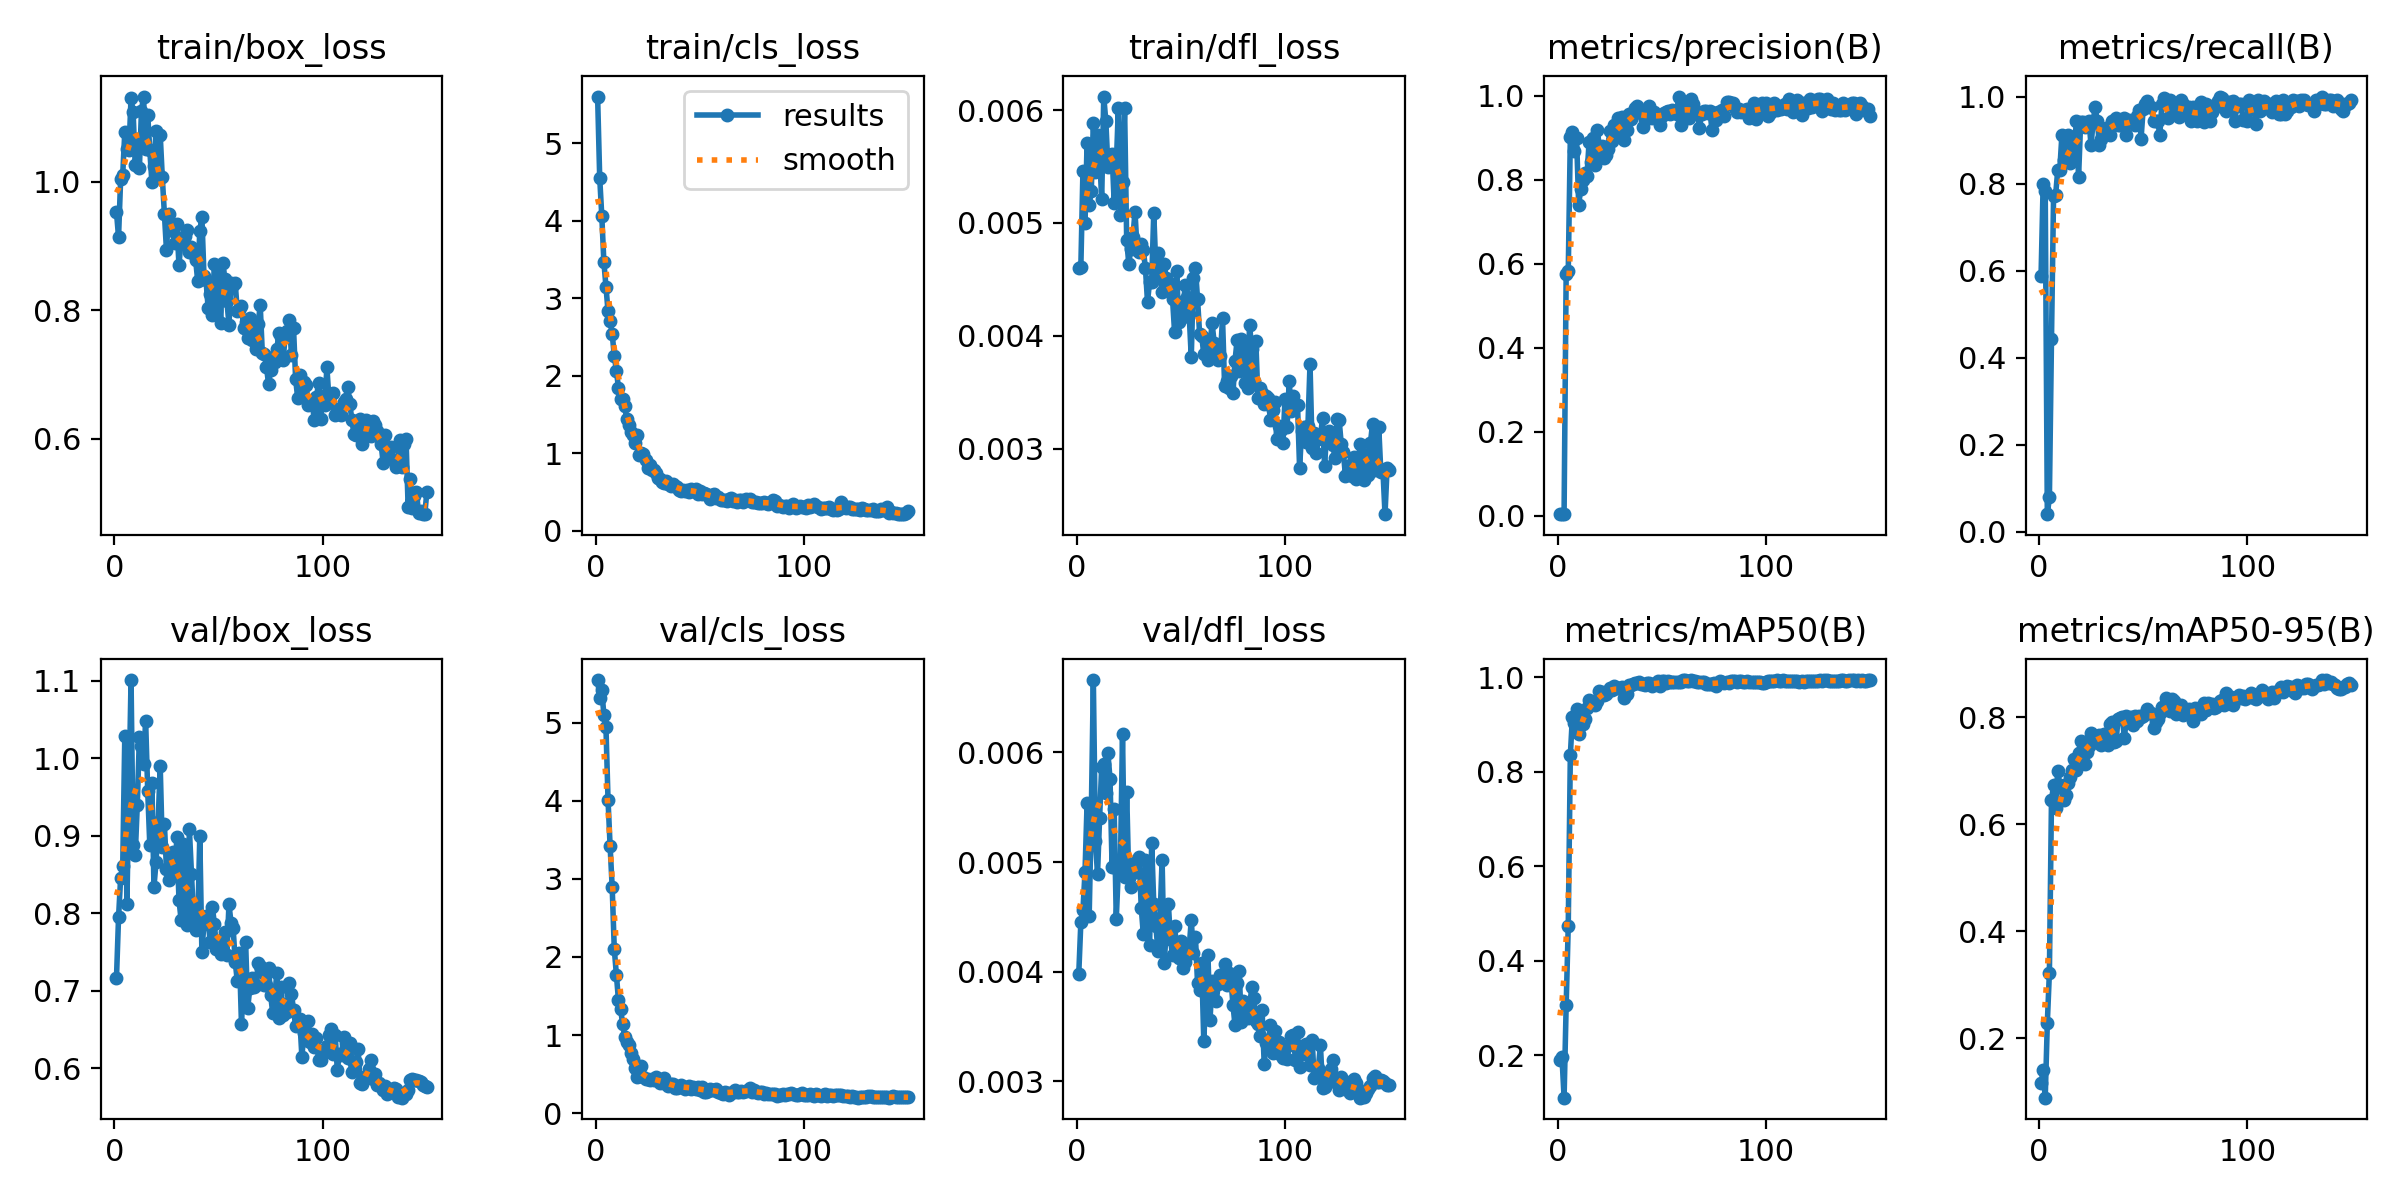

The table this chart was drawn from, first rows:
epoch, time, train/box_loss, train/cls_loss, train/dfl_loss, metrics/precision(B), metrics/recall(B), metrics/mAP50(B), metrics/mAP50-95(B), val/box_loss, val/cls_loss, val/dfl_loss, lr/pg0, lr/pg1, lr/pg2
1, 8.483, 0.9532, 5.602, 0.0046, 0.00399, 0.5887, 0.1896, 0.1153, 0.716, 5.545, 0.00398, 0.00026, 0.00026, 0.00026
2, 10.94, 0.9141, 4.557, 0.00461, 0.00541, 0.7984, 0.1963, 0.1396, 0.7947, 5.321, 0.00445, 0.0005364, 0.0005364, 0.0005364
3, 13.32, 1.004, 4.064, 0.00546, 0.0053, 0.7823, 0.1103, 0.08872, 0.8455, 5.418, 0.00456, 0.0008092, 0.0008092, 0.0008092
4, 15.66, 1.011, 3.471, 0.005, 0.5767, 0.04032, 0.3057, 0.2284, 0.8604, 5.101, 0.00491, 0.001078, 0.001078, 0.001078
5, 17.99, 1.078, 3.149, 0.00571, 0.5821, 0.07873, 0.474, 0.3227, 1.029, 4.944, 0.00554, 0.001344, 0.001344, 0.001344
6, 20.91, 1.05, 2.831, 0.00516, 0.9014, 0.4425, 0.8348, 0.6452, 0.8126, 4.01, 0.00451, 0.001605, 0.001605, 0.001605
7, 23.22, 1.049, 2.71, 0.00528, 0.9141, 0.7725, 0.9168, 0.6726, 0.9604, 3.418, 0.00542, 0.001863, 0.001863, 0.001863
8, 27.91, 1.131, 2.54, 0.00589, 0.8678, 0.7742, 0.9027, 0.6303, 1.101, 2.89, 0.00666, 0.001908, 0.001908, 0.001908
9, 30.21, 1.108, 2.258, 0.00545, 0.8998, 0.8306, 0.9331, 0.7002, 0.8886, 2.103, 0.00519, 0.001894, 0.001894, 0.001894
10, 32.65, 1.026, 2.066, 0.00578, 0.7413, 0.8319, 0.8798, 0.6727, 0.8748, 1.768, 0.00489, 0.001881, 0.001881, 0.001881
11, 34.94, 1.067, 1.848, 0.0056, 0.778, 0.9113, 0.9143, 0.6679, 0.9396, 1.45, 0.0054, 0.001868, 0.001868, 0.001868
12, 37.25, 1.021, 1.704, 0.00521, 0.7999, 0.8548, 0.9006, 0.6445, 1.027, 1.337, 0.00587, 0.001855, 0.001855, 0.001855
13, 39.52, 1.111, 1.705, 0.00612, 0.8159, 0.858, 0.9114, 0.6543, 1.016, 1.147, 0.00589, 0.001842, 0.001842, 0.001842
14, 41.85, 1.133, 1.606, 0.0059, 0.8102, 0.9113, 0.9357, 0.6768, 0.9921, 0.9807, 0.00563, 0.001828, 0.001828, 0.001828
15, 44.17, 1.051, 1.441, 0.0055, 0.8899, 0.8475, 0.951, 0.6874, 1.048, 0.9137, 0.00599, 0.001815, 0.001815, 0.001815
16, 46.73, 1.105, 1.362, 0.0056, 0.8435, 0.871, 0.9467, 0.7023, 0.9576, 0.8764, 0.00576, 0.001802, 0.001802, 0.001802
17, 49.04, 1.049, 1.279, 0.00561, 0.9002, 0.8871, 0.9463, 0.7216, 0.8879, 0.774, 0.00495, 0.001789, 0.001789, 0.001789
18, 51.39, 0.9996, 1.232, 0.00518, 0.8356, 0.9428, 0.9415, 0.7019, 0.9681, 0.689, 0.00548, 0.001776, 0.001776, 0.001776
19, 53.66, 1.025, 1.13, 0.0055, 0.9192, 0.8145, 0.9496, 0.7331, 0.8343, 0.5736, 0.00448, 0.001762, 0.001762, 0.001762
20, 55.97, 1.08, 1.234, 0.00602, 0.8728, 0.9408, 0.9705, 0.7551, 0.8659, 0.4653, 0.00493, 0.001749, 0.001749, 0.001749
21, 58.31, 1.013, 0.9781, 0.00507, 0.8795, 0.9417, 0.9699, 0.735, 0.9173, 0.4854, 0.00498, 0.001736, 0.001736, 0.001736
22, 60.59, 1.073, 1.008, 0.00536, 0.8523, 0.9306, 0.9619, 0.7133, 0.9897, 0.5999, 0.00617, 0.001723, 0.001723, 0.001723
23, 62.87, 1.007, 0.9928, 0.00602, 0.8598, 0.9395, 0.9653, 0.7353, 0.8854, 0.4598, 0.00486, 0.00171, 0.00171, 0.00171
24, 65.17, 0.9506, 0.9117, 0.00485, 0.8732, 0.9437, 0.9703, 0.747, 0.9154, 0.4352, 0.00564, 0.001696, 0.001696, 0.001696
25, 67.44, 0.894, 0.8095, 0.00464, 0.9168, 0.8882, 0.9765, 0.7698, 0.8572, 0.4388, 0.00485, 0.001683, 0.001683, 0.001683
26, 69.82, 0.95, 0.8468, 0.00477, 0.8921, 0.9435, 0.9736, 0.7673, 0.843, 0.4279, 0.00477, 0.00167, 0.00167, 0.00167
27, 72.06, 0.927, 0.7796, 0.00488, 0.9307, 0.9753, 0.9819, 0.7532, 0.876, 0.4426, 0.00495, 0.001657, 0.001657, 0.001657
28, 74.35, 0.9241, 0.7855, 0.0051, 0.9131, 0.9435, 0.9784, 0.7541, 0.8791, 0.4211, 0.00491, 0.001644, 0.001644, 0.001644
29, 76.6, 0.9052, 0.7424, 0.00476, 0.9484, 0.8891, 0.977, 0.7672, 0.8491, 0.4657, 0.00502, 0.00163, 0.00163, 0.00163
30, 78.93, 0.9347, 0.6827, 0.00474, 0.9294, 0.9032, 0.9772, 0.7487, 0.8978, 0.4223, 0.00505, 0.001617, 0.001617, 0.001617
31, 81.19, 0.8704, 0.6668, 0.00481, 0.9497, 0.9131, 0.9786, 0.7694, 0.8177, 0.3931, 0.00458, 0.001604, 0.001604, 0.001604
32, 83.47, 0.9085, 0.6349, 0.00476, 0.8944, 0.9274, 0.9556, 0.7679, 0.792, 0.4146, 0.00434, 0.001591, 0.001591, 0.001591
33, 85.74, 0.9049, 0.6118, 0.0046, 0.919, 0.9154, 0.9648, 0.7489, 0.8891, 0.4462, 0.00502, 0.001578, 0.001578, 0.001578
34, 88.05, 0.916, 0.6463, 0.0043, 0.9561, 0.9113, 0.9835, 0.7879, 0.8022, 0.374, 0.00461, 0.001564, 0.001564, 0.001564
35, 90.35, 0.9251, 0.6057, 0.00448, 0.9438, 0.9435, 0.9838, 0.7907, 0.7851, 0.3524, 0.00424, 0.001551, 0.001551, 0.001551
36, 92.67, 0.8916, 0.5722, 0.00448, 0.9569, 0.9435, 0.9859, 0.7541, 0.9082, 0.3705, 0.00517, 0.001538, 0.001538, 0.001538
37, 94.93, 0.8994, 0.6001, 0.00509, 0.9721, 0.9516, 0.9884, 0.7562, 0.8505, 0.3702, 0.00462, 0.001525, 0.001525, 0.001525
38, 97.22, 0.8874, 0.5783, 0.0046, 0.9756, 0.9355, 0.9889, 0.7977, 0.7945, 0.3239, 0.00442, 0.001512, 0.001512, 0.001512
39, 99.52, 0.8788, 0.5592, 0.00473, 0.9659, 0.9355, 0.9895, 0.798, 0.7782, 0.3243, 0.00419, 0.001498, 0.001498, 0.001498
40, 101.8, 0.8457, 0.5224, 0.00452, 0.9592, 0.9355, 0.9868, 0.8001, 0.7862, 0.3419, 0.00448, 0.001485, 0.001485, 0.001485
41, 104.1, 0.9237, 0.5173, 0.00439, 0.9252, 0.9516, 0.9863, 0.7607, 0.8996, 0.3587, 0.00502, 0.001472, 0.001472, 0.001472
42, 106.4, 0.9458, 0.5326, 0.00464, 0.9417, 0.9125, 0.983, 0.8021, 0.7506, 0.3298, 0.00408, 0.001459, 0.001459, 0.001459
43, 108.8, 0.8539, 0.5178, 0.00451, 0.9513, 0.945, 0.9878, 0.799, 0.7867, 0.3158, 0.00437, 0.001446, 0.001446, 0.001446
44, 111.1, 0.8466, 0.52, 0.00448, 0.975, 0.9434, 0.9874, 0.7998, 0.796, 0.3331, 0.00462, 0.001432, 0.001432, 0.001432
45, 113.4, 0.8036, 0.5069, 0.00446, 0.9465, 0.9435, 0.9815, 0.7864, 0.7912, 0.344, 0.0043, 0.001419, 0.001419, 0.001419
46, 115.7, 0.8257, 0.5457, 0.00433, 0.9622, 0.9355, 0.9861, 0.8018, 0.7624, 0.3076, 0.00415, 0.001406, 0.001406, 0.001406
47, 117.9, 0.793, 0.5085, 0.00403, 0.9518, 0.9556, 0.9877, 0.7933, 0.8085, 0.3338, 0.00442, 0.001393, 0.001393, 0.001393
48, 120.2, 0.8728, 0.5364, 0.00457, 0.9525, 0.9694, 0.9912, 0.8031, 0.7866, 0.3058, 0.00421, 0.00138, 0.00138, 0.00138
49, 122.5, 0.7998, 0.4776, 0.00412, 0.9302, 0.9032, 0.9808, 0.8003, 0.7537, 0.3372, 0.00412, 0.001366, 0.001366, 0.001366
50, 124.8, 0.862, 0.5079, 0.0043, 0.9525, 0.971, 0.9911, 0.8026, 0.7599, 0.301, 0.00428, 0.001353, 0.001353, 0.001353
51, 127.1, 0.7809, 0.479, 0.00417, 0.9582, 0.9839, 0.9919, 0.8057, 0.7478, 0.3314, 0.00403, 0.00134, 0.00134, 0.00134
52, 129.4, 0.873, 0.487, 0.00445, 0.9609, 0.9904, 0.9888, 0.8147, 0.7495, 0.2666, 0.00409, 0.001327, 0.001327, 0.001327
53, 131.7, 0.8487, 0.4702, 0.00434, 0.9641, 0.9758, 0.9927, 0.8076, 0.7756, 0.2674, 0.00416, 0.001314, 0.001314, 0.001314
54, 134, 0.8153, 0.4623, 0.00419, 0.9576, 0.9758, 0.9906, 0.8086, 0.7467, 0.2846, 0.00422, 0.0013, 0.0013, 0.0013
55, 136.2, 0.7775, 0.413, 0.00381, 0.9669, 0.9435, 0.9896, 0.7803, 0.8117, 0.3139, 0.00447, 0.001287, 0.001287, 0.001287
56, 138.5, 0.8424, 0.4642, 0.00451, 0.9646, 0.9435, 0.9893, 0.7917, 0.7876, 0.2988, 0.00417, 0.001274, 0.001274, 0.001274
57, 140.9, 0.8392, 0.4721, 0.0046, 0.9561, 0.9435, 0.9898, 0.7976, 0.7814, 0.2997, 0.00432, 0.001261, 0.001261, 0.001261
58, 143.2, 0.8419, 0.4282, 0.00433, 0.9984, 0.9113, 0.9904, 0.8081, 0.7375, 0.3045, 0.0039, 0.001248, 0.001248, 0.001248
59, 145.5, 0.7996, 0.4371, 0.00402, 0.9313, 0.9839, 0.9898, 0.8186, 0.7126, 0.2733, 0.00383, 0.001234, 0.001234, 0.001234
60, 147.8, 0.8002, 0.3946, 0.004, 0.9841, 0.997, 0.9942, 0.8191, 0.7488, 0.2549, 0.00408, 0.001221, 0.001221, 0.001221
... 90 more rows
